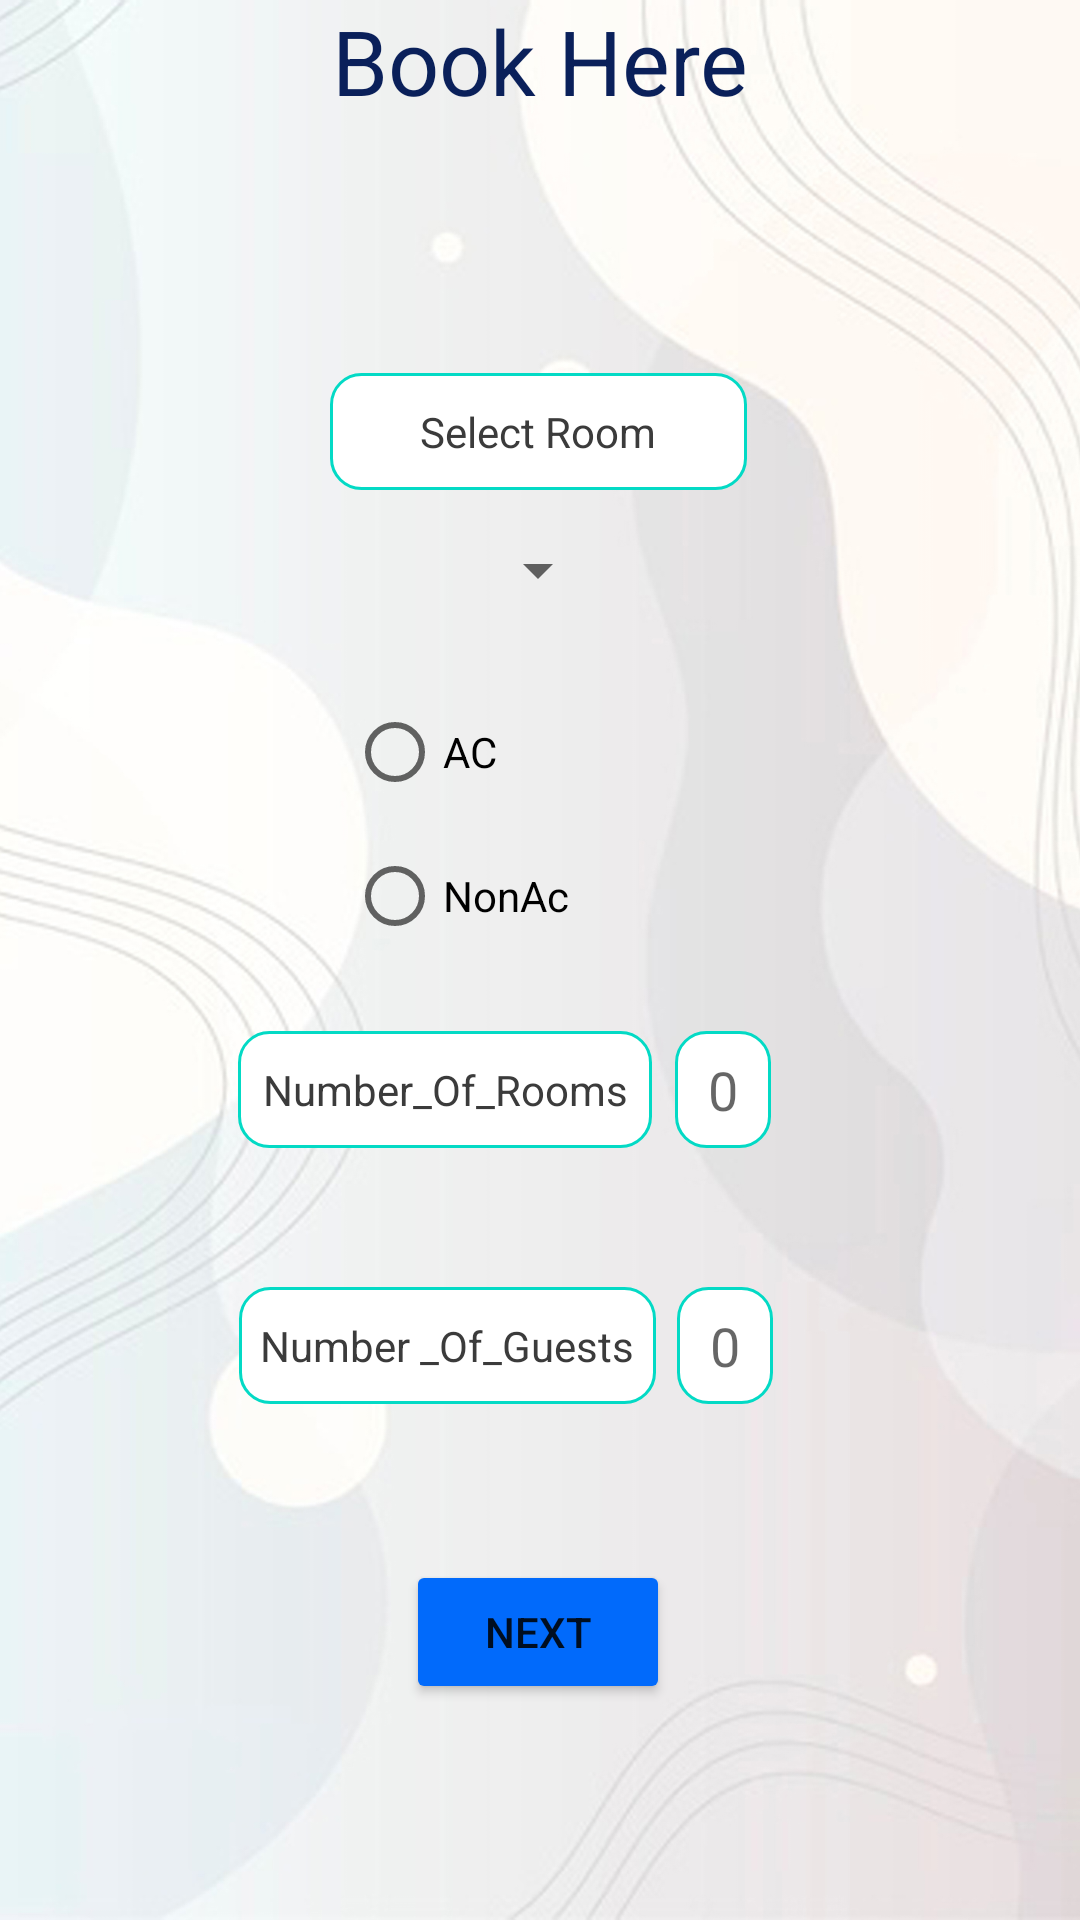

This screen was rendered from an Android layout file. Write that file and the resources it references.
<!-- AndroidManifest.xml: application theme Theme.Mish -->
<!-- res/layout/activity_main2.xml -->
<?xml version="1.0" encoding="utf-8"?>
<androidx.constraintlayout.widget.ConstraintLayout xmlns:android="http://schemas.android.com/apk/res/android"
    xmlns:app="http://schemas.android.com/apk/res-auto"
    xmlns:tools="http://schemas.android.com/tools"
    android:layout_width="match_parent"
    android:layout_height="match_parent"
    android:background="@drawable/background"
    tools:context=".MainActivity2">

    <Button
        android:id="@+id/button2"
        android:layout_width="wrap_content"
        android:layout_height="wrap_content"
        android:layout_alignParentBottom="true"
        android:layout_centerHorizontal="true"
        android:layout_marginBottom="72dp"
        android:text="Next"
        app:backgroundTint="#016afb"
        app:layout_constraintBottom_toBottomOf="parent"
        app:layout_constraintEnd_toEndOf="parent"
        app:layout_constraintHorizontal_bias="0.498"
        app:layout_constraintStart_toStartOf="parent"
        app:layout_constraintTop_toTopOf="parent"
        app:layout_constraintVertical_bias="1.0" />

    <TextView
        android:id="@+id/rooms"
        android:layout_width="wrap_content"
        android:layout_height="wrap_content"
        android:layout_alignParentStart="true"
        android:layout_alignParentLeft="true"
        android:layout_alignParentTop="true"
        android:text="Book Here"
        android:textColor="#0a205a"
        android:textSize="30dp"
        app:layout_constraintEnd_toEndOf="parent"
        app:layout_constraintStart_toStartOf="parent"
        tools:ignore="MissingConstraints"
        tools:layout_editor_absoluteY="79dp" />

    <RadioGroup
        android:id="@+id/radioGroup2"
        android:layout_width="129dp"
        android:layout_height="109dp"
        app:layout_constraintBottom_toBottomOf="parent"
        app:layout_constraintEnd_toEndOf="parent"
        app:layout_constraintStart_toStartOf="parent"
        app:layout_constraintTop_toTopOf="parent"
        app:layout_constraintVertical_bias="0.427">

        <RadioButton
            android:id="@+id/ac"
            android:layout_width="match_parent"
            android:layout_height="wrap_content"
            android:text="@string/AC"
            app:layout_constraintEnd_toEndOf="parent"
            app:layout_constraintStart_toStartOf="parent" />

        <RadioButton
            android:id="@+id/nonac"
            android:layout_width="match_parent"
            android:layout_height="wrap_content"
            android:text="@string/nonAC" />
    </RadioGroup>

    <TextView
        android:id="@+id/textView6"
        android:layout_width="139dp"
        android:layout_height="39dp"
        android:layout_marginBottom="172dp"
        android:text="Number _Of_Guests"
        android:textColor="#3B3B3B"
        android:background="@drawable/inputr"
        android:textAlignment="center"
        app:layout_constraintBottom_toBottomOf="parent"
        app:layout_constraintEnd_toEndOf="parent"
        app:layout_constraintHorizontal_bias="0.36"
        app:layout_constraintStart_toStartOf="parent"
        android:gravity="center" />

    <EditText
        android:id="@+id/editTextTextPersonName"
        android:layout_width="32dp"
        android:layout_height="39dp"
        android:background="@drawable/inputr"
        android:ems="10"
        android:gravity="center"
        android:hint="0"
        android:inputType="textPersonName"
        android:textAlignment="center"
        app:layout_constraintBottom_toTopOf="@+id/editTextTextPersonName2"
        app:layout_constraintEnd_toEndOf="parent"
        app:layout_constraintHorizontal_bias="0.069"
        app:layout_constraintStart_toEndOf="@+id/textView5"
        app:layout_constraintTop_toTopOf="parent"
        app:layout_constraintVertical_bias="0.881" />

    <TextView
        android:id="@+id/textView5"
        android:layout_width="138dp"
        android:layout_height="39dp"
        android:text="Number_Of_Rooms"
        android:background="@drawable/inputr"
        android:textColor="#3B3B3B"
        android:textAlignment="center"
        app:layout_constraintBottom_toTopOf="@+id/textView6"
        app:layout_constraintEnd_toEndOf="parent"
        app:layout_constraintHorizontal_bias="0.358"
        app:layout_constraintStart_toStartOf="parent"
        app:layout_constraintTop_toTopOf="parent"
        app:layout_constraintVertical_bias="0.881"
        android:gravity="center" />

    <EditText
        android:id="@+id/editTextTextPersonName2"
        android:layout_width="32dp"
        android:layout_height="39dp"
        android:layout_marginBottom="52dp"
        android:background="@drawable/inputr"
        android:ems="10"
        android:gravity="center"
        android:hint="0"
        android:inputType="textPersonName"
        android:textAlignment="center"
        app:layout_constraintBottom_toTopOf="@+id/button2"
        app:layout_constraintEnd_toEndOf="parent"
        app:layout_constraintHorizontal_bias="0.063"
        app:layout_constraintStart_toEndOf="@+id/textView6" />

    <TextView
        android:id="@+id/textView10"
        android:layout_width="139dp"
        android:layout_height="39dp"
        android:layout_marginTop="84dp"
        android:text="Select Room"
        android:textColor="#3B3B3B"
        android:background="@drawable/inputr"
        android:textAlignment="center"
        app:layout_constraintEnd_toEndOf="parent"
        app:layout_constraintHorizontal_bias="0.498"
        app:layout_constraintStart_toStartOf="parent"
        app:layout_constraintTop_toBottomOf="@+id/rooms"
        android:gravity="center" />

    <Spinner
        android:id="@+id/rooms_spinner"
        android:layout_width="wrap_content"
        android:layout_height="wrap_content"
        android:scrollbarSize="100sp"
        app:layout_constraintBottom_toTopOf="@+id/button2"
        app:layout_constraintEnd_toEndOf="parent"
        app:layout_constraintHorizontal_bias="0.498"
        app:layout_constraintStart_toStartOf="parent"
        app:layout_constraintTop_toBottomOf="@+id/textView10"
        app:layout_constraintVertical_bias="0.044"
        tools:ignore="MissingConstraints" />

</androidx.constraintlayout.widget.ConstraintLayout>
<!-- resources referenced by this layout -->
<resources>
  <!-- drawable background: jpg bitmap (drawable-v24, 604116 bytes) -->
  <!-- drawable inputr (drawable) -->
  <?xml version="1.0" encoding="utf-8"?>
  <selector xmlns:android="http://schemas.android.com/apk/res/android">
  
          <item android:state_enabled="true" android:state_focused="true">
              <shape android:shape="rectangle">
                  <solid android:color="@android:color/white"/>
                  <corners android:radius="10dp"/>
                  <stroke android:color="@color/black" android:width="1dp"/>
  
              </shape>
          </item>
  
          <item android:state_enabled="true">
              <shape android:shape="rectangle">
                  <solid android:color="@android:color/white"/>
                  <corners android:radius="10dp"/>
                  <stroke android:color="@color/teal_200" android:width="1dp"/>
  
              </shape>
          </item>
  </selector>
  <string name="AC">AC</string>
  <string name="nonAC">NonAc</string>
  <style name="Theme.Mish" parent="Theme.MaterialComponents.DayNight.DarkActionBar">
          
          <item name="colorPrimary">@color/purple_500</item>
          <item name="colorPrimaryVariant">@color/purple_700</item>
          <item name="colorOnPrimary">@color/white</item>
          
          <item name="colorSecondary">@color/teal_200</item>
          <item name="colorSecondaryVariant">@color/teal_700</item>
          <item name="colorOnSecondary">@color/black</item>
          
          <item name="android:statusBarColor" tools:targetApi="l">?attr/colorPrimaryVariant</item>
          
      </style>
  <color name="black">#FF000000</color>
  <color name="teal_200">#FF03DAC5</color>
  <color name="purple_500">#FF6200EE</color>
  <color name="purple_700">#FF3700B3</color>
  <color name="white">#FFFFFFFF</color>
  <color name="teal_700">#FF018786</color>
</resources>
